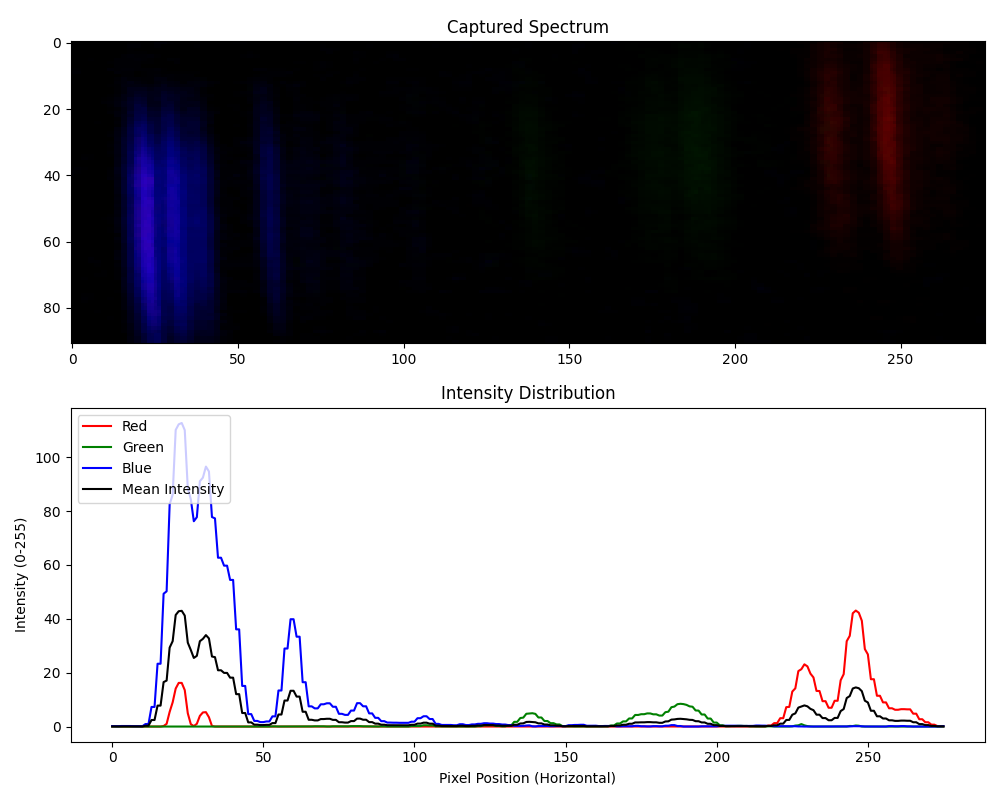

Data behind this chart, as committed beside it:
Pixel, Red, Green, Blue, Mean Intensity
0, 0.0, 0.0, 0.1758, 0.05861
1, 0.0, 0.0, 0.1319, 0.04396
2, 0.0, 0.0, 0.1319, 0.04396
3, 0.0, 0.0, 0.1978, 0.06593
4, 0.0, 0.0, 0.1978, 0.06593
5, 0.0, 0.0, 0.1978, 0.06593
6, 0.0, 0.0, 0.1978, 0.06593
7, 0.0, 0.0, 0.1319, 0.04396
8, 0.0, 0.0, 0.1319, 0.04396
9, 0.0, 0.0, 0.1319, 0.04396
10, 0.0, 0.0, 0.1319, 0.04396
11, 0.0, 0.0, 0.9231, 0.3077
12, 0.0, 0.0, 0.9231, 0.3077
13, 0.0, 0.0, 7.275, 2.425
14, 0.0, 0.0, 7.275, 2.425
15, 0.0, 0.0, 23.32, 7.773
16, 0.0, 0.0, 23.32, 7.773
17, 0.1868, 0.0, 49.31, 16.5
18, 1.0, 0.0, 50.21, 17.07
19, 5.44, 0.0, 82.49, 29.31
20, 9.0, 0.0, 86.1, 31.7
21, 14.11, 0.0, 110.1, 41.41
22, 16.21, 0.02198, 112.2, 42.82
23, 16.2, 0.0, 112.7, 42.97
24, 13.53, 0.0, 110, 41.19
25, 4.945, 0.0, 88.54, 31.16
26, 0.8901, 0.0, 84.4, 28.43
27, 0.1648, 0.01099, 76.23, 25.47
28, 1.022, 0.01099, 77.74, 26.26
29, 3.956, 0.01099, 91.09, 31.68
30, 5.242, 0.01099, 92.41, 32.55
31, 5.341, 0.0, 96.52, 33.95
32, 3.462, 0.0, 94.69, 32.72
33, 0.2088, 0.0, 77.79, 26.0
34, 0.0, 0.0, 77.29, 25.76
35, 0.0, 0.0, 62.68, 20.89
36, 0.0, 0.0, 62.68, 20.89
37, 0.0, 0.01099, 59.74, 19.92
38, 0.0, 0.01099, 59.74, 19.92
39, 0.0, 0.01099, 54.44, 18.15
40, 0.0, 0.01099, 54.44, 18.15
41, 0.0, 0.0, 36.09, 12.03
42, 0.0, 0.0, 36.09, 12.03
43, 0.0, 0.0, 15.08, 5.026
44, 0.0, 0.0, 15.08, 5.026
45, 0.0, 0.0, 4.615, 1.538
46, 0.0, 0.0, 4.615, 1.538
47, 0.0, 0.01099, 2.088, 0.6996
48, 0.0, 0.01099, 2.088, 0.6996
49, 0.0, 0.0, 1.648, 0.5495
50, 0.0, 0.0, 1.648, 0.5495
51, 0.0, 0.0, 1.89, 0.63
52, 0.0, 0.0, 1.89, 0.63
53, 0.0, 0.05495, 3.78, 1.278
54, 0.0, 0.05495, 3.78, 1.278
55, 0.0, 0.01099, 13.38, 4.465
56, 0.0, 0.01099, 13.38, 4.465
57, 0.0, 0.0, 28.97, 9.656
58, 0.0, 0.0, 28.97, 9.656
59, 0.0, 0.0, 39.85, 13.28
... 216 more rows
